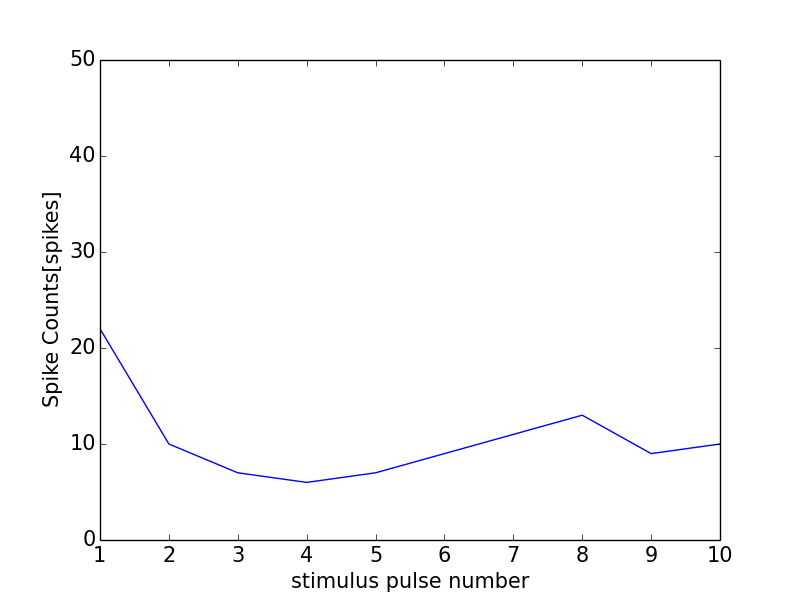

The file beside this chart, header and first rows:
0, 0.0
0, 0
1, 22
2, 10
3, 7
4, 6
5, 7
6, 9
7, 11
8, 13
9, 9
10, 10
11, 1
